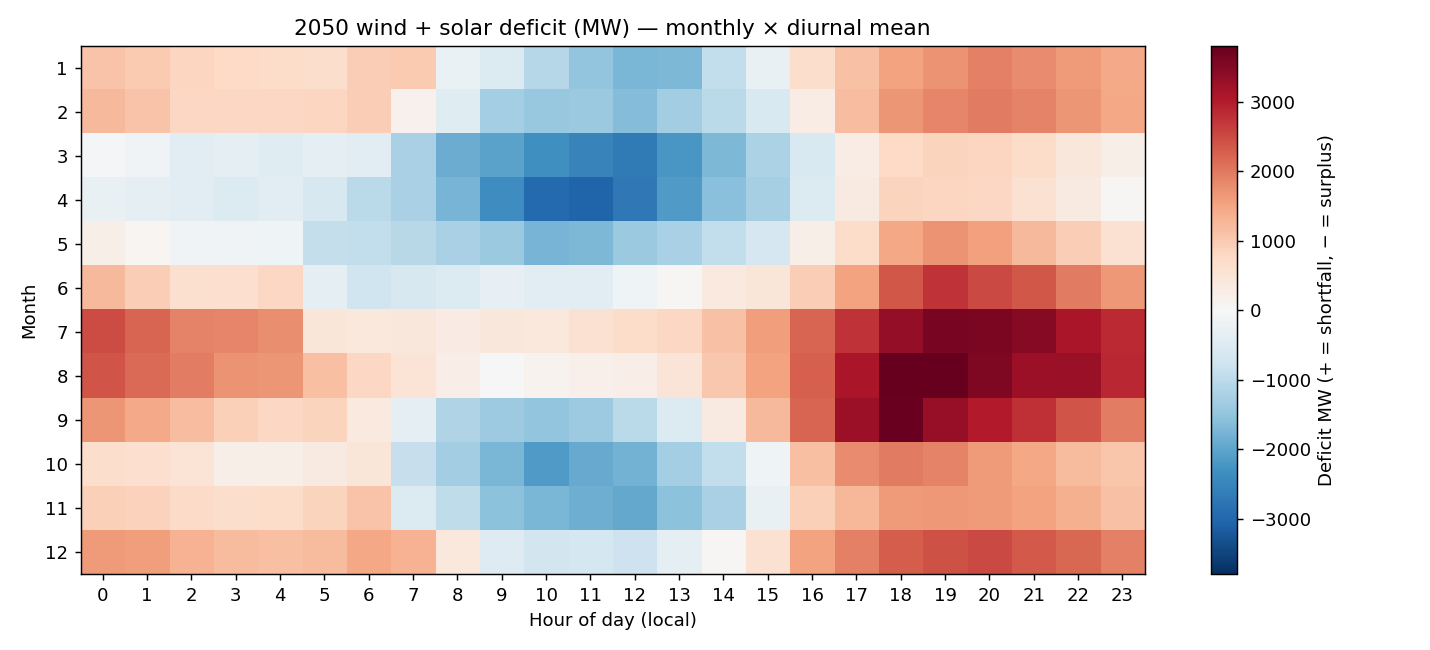

Source data for this figure (header and first rows):
month, 0, 1, 2, 3, 4, 5, 6, 7, 8, 9, 10, 11, 12, 13, 14, 15, 16, 17, 18, 19, 20, 21, 22
1, 1083, 980.8, 819.6, 754.4, 704.9, 680.3, 924.1, 989.2, -263.1, -529, -1086, -1507, -1736, -1710, -934.8, -296.2, 659.3, 1101, 1524, 1718, 1921, 1791, 1610
2, 1239, 1072, 775.9, 786.7, 778.1, 823.1, 939.3, 177.3, -471.1, -1282, -1454, -1409, -1652, -1331, -1032, -585.1, 270.2, 1166, 1665, 1856, 1981, 1893, 1684
3, -38.19, -143.4, -392, -345.7, -452.1, -356.1, -386.6, -1223, -1875, -2031, -2331, -2546, -2677, -2204, -1694, -1203, -587, 286.1, 750.4, 854.3, 822, 686.1, 421.3
4, -295.4, -351.6, -431.4, -508.6, -441.8, -616, -1014, -1228, -1782, -2356, -2959, -3044, -2721, -2149, -1601, -1255, -520.2, 328.4, 842, 823.4, 783.3, 571.8, 345.4
5, 218.1, 75.62, -127, -146.6, -173.7, -901, -939.2, -1063, -1229, -1419, -1775, -1715, -1415, -1225, -940.6, -630, 230.2, 691.1, 1464, 1716, 1570, 1227, 936.9
6, 1240, 941.8, 606.3, 629.2, 785.3, -380.3, -762.4, -613, -528.5, -308, -436.1, -438.4, -150.8, 30.63, 379.6, 448.1, 937, 1533, 2369, 2744, 2523, 2351, 1961
7, 2469, 2199, 1886, 1853, 1767, 470.7, 397.2, 434.5, 306.7, 436, 399.5, 575.6, 686.1, 794.7, 1125, 1583, 2222, 2759, 3337, 3616, 3572, 3467, 3105
8, 2399, 2150, 1942, 1719, 1684, 1144, 774.3, 522.4, 240.7, 3.31, 126.5, 184.3, 260.8, 483.1, 1032, 1539, 2267, 3102, 3802, 3797, 3541, 3244, 3277
9, 1674, 1439, 1168, 895.9, 779.9, 848.7, 362.7, -370.1, -1151, -1369, -1504, -1370, -1027, -529.5, 354.1, 1233, 2221, 3264, 3747, 3323, 3019, 2771, 2397
10, 660.6, 646.5, 515.6, 228.1, 221.2, 330.5, 470.5, -874.6, -1336, -1750, -2149, -1928, -1788, -1303, -946.3, -171, 1129, 1810, 1985, 1882, 1630, 1465, 1214
11, 908.3, 866.2, 726.2, 680.0, 695.8, 843.4, 1086, -531.3, -977.2, -1552, -1746, -1850, -1945, -1546, -1228, -274.4, 899.1, 1253, 1620, 1652, 1614, 1526, 1351
12, 1608, 1594, 1327, 1210, 1158, 1202, 1456, 1309, 396.6, -504.7, -683.4, -680, -790.7, -383.4, 29.9, 590.1, 1518, 1919, 2308, 2432, 2496, 2343, 2194
